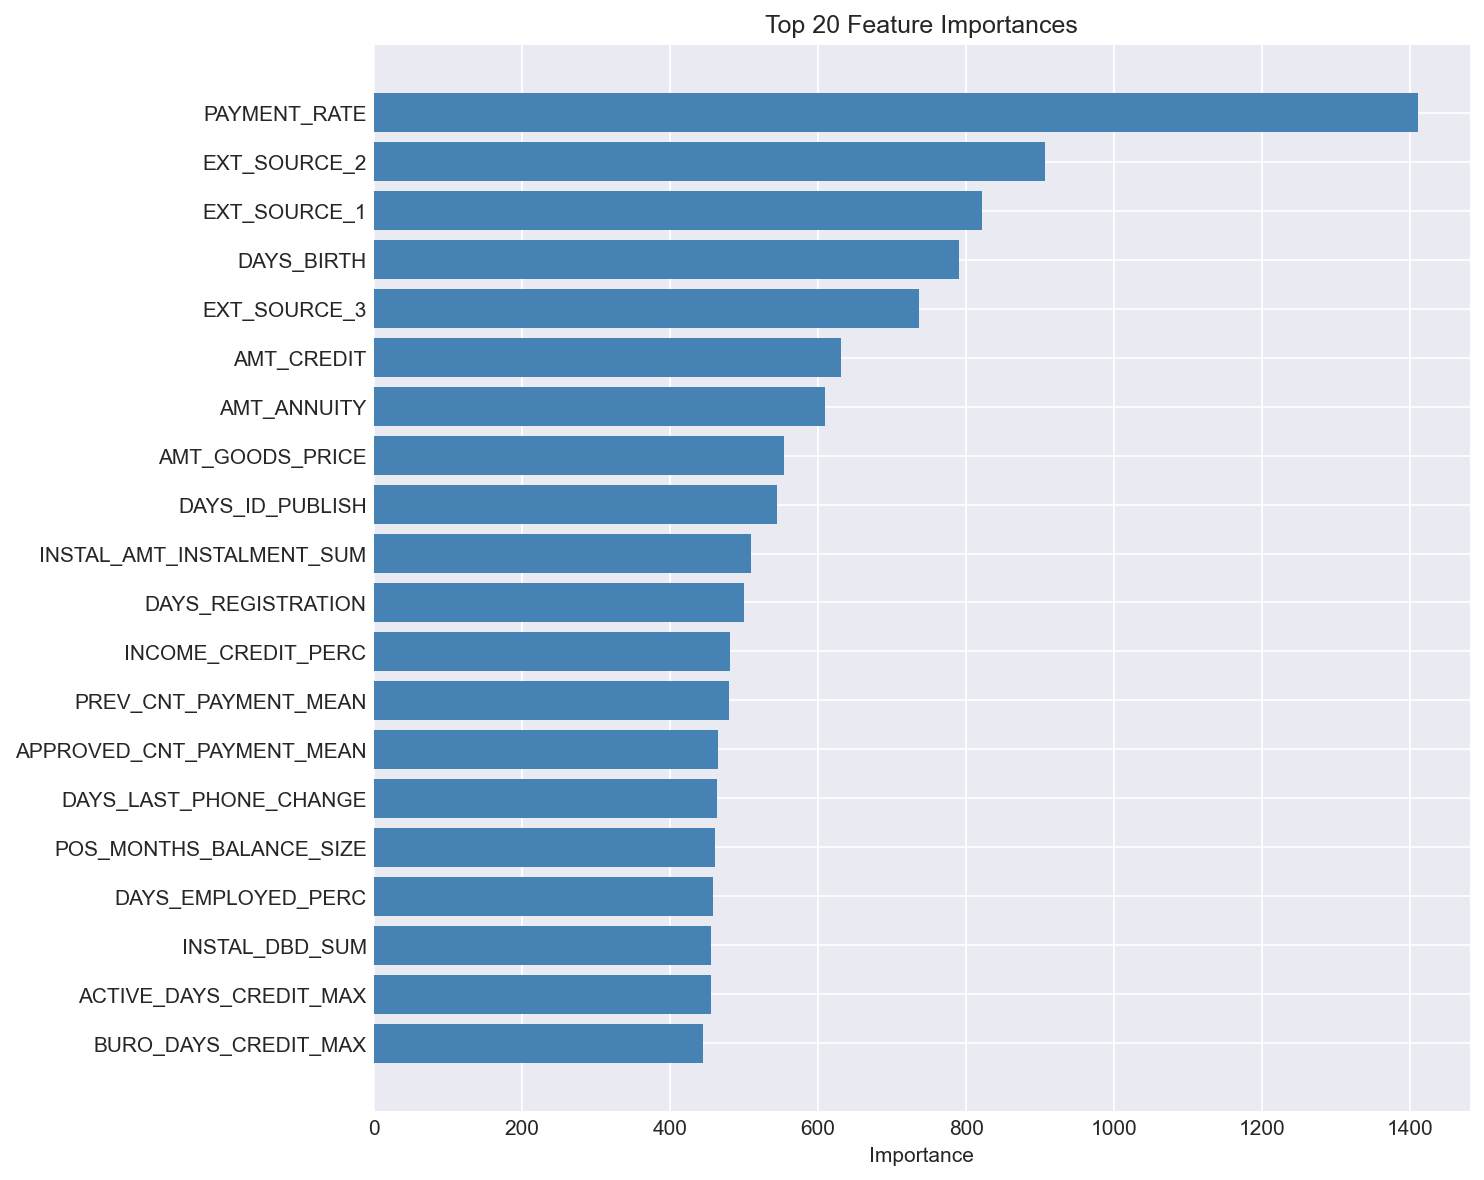

The table this chart was drawn from, first rows:
feature, importance
PAYMENT_RATE, 1410
EXT_SOURCE_2, 906
EXT_SOURCE_1, 822
DAYS_BIRTH, 790
EXT_SOURCE_3, 737
AMT_CREDIT, 631
AMT_ANNUITY, 609
AMT_GOODS_PRICE, 554
DAYS_ID_PUBLISH, 545
INSTAL_AMT_INSTALMENT_SUM, 510
DAYS_REGISTRATION, 500
INCOME_CREDIT_PERC, 481
PREV_CNT_PAYMENT_MEAN, 480
APPROVED_CNT_PAYMENT_MEAN, 465
DAYS_LAST_PHONE_CHANGE, 464
POS_MONTHS_BALANCE_SIZE, 461
DAYS_EMPLOYED_PERC, 458
INSTAL_DBD_SUM, 456
ACTIVE_DAYS_CREDIT_MAX, 455
BURO_DAYS_CREDIT_MAX, 444
INSTAL_DAYS_ENTRY_PAYMENT_SUM, 440
BURO_DAYS_CREDIT_ENDDATE_MAX, 439
PREV_APP_CREDIT_PERC_MEAN, 438
CLOSED_DAYS_CREDIT_MAX, 437
ACTIVE_DAYS_CREDIT_ENDDATE_MEAN, 424
INSTAL_DAYS_ENTRY_PAYMENT_MAX, 423
REGION_POPULATION_RELATIVE, 412
PREV_AMT_ANNUITY_MEAN, 410
ANNUITY_INCOME_PERC, 408
DAYS_EMPLOYED, 404
INSTAL_DPD_MEAN, 402
INSTAL_AMT_INSTALMENT_MAX, 398
PREV_AMT_ANNUITY_MIN, 392
INSTAL_AMT_PAYMENT_MIN, 389
BURO_AMT_CREDIT_SUM_DEBT_MEAN, 388
APPROVED_DAYS_DECISION_MAX, 386
PREV_DAYS_DECISION_MIN, 377
CLOSED_DAYS_CREDIT_ENDDATE_MAX, 377
INCOME_PER_PERSON, 369
INSTAL_DAYS_ENTRY_PAYMENT_MEAN, 367
PREV_APP_CREDIT_PERC_MIN, 361
BURO_AMT_CREDIT_SUM_SUM, 361
CLOSED_DAYS_CREDIT_ENDDATE_MEAN, 360
BURO_AMT_CREDIT_SUM_MEAN, 359
CLOSED_AMT_CREDIT_SUM_MEAN, 354
BURO_DAYS_CREDIT_MIN, 346
INSTAL_DBD_MEAN, 346
BURO_AMT_CREDIT_SUM_MAX, 344
APPROVED_AMT_APPLICATION_MAX, 343
PREV_APP_CREDIT_PERC_VAR, 339
ACTIVE_DAYS_CREDIT_ENDDATE_MIN, 336
INSTAL_DBD_MAX, 327
ACTIVE_AMT_CREDIT_SUM_DEBT_MEAN, 327
PREV_APP_CREDIT_PERC_MAX, 324
PREV_AMT_DOWN_PAYMENT_MAX, 323
INSTAL_PAYMENT_PERC_MEAN, 319
PREV_AMT_ANNUITY_MAX, 317
BURO_DAYS_CREDIT_MEAN, 317
PREV_DAYS_DECISION_MEAN, 317
ACTIVE_AMT_CREDIT_SUM_MAX, 313
... 86 more rows
